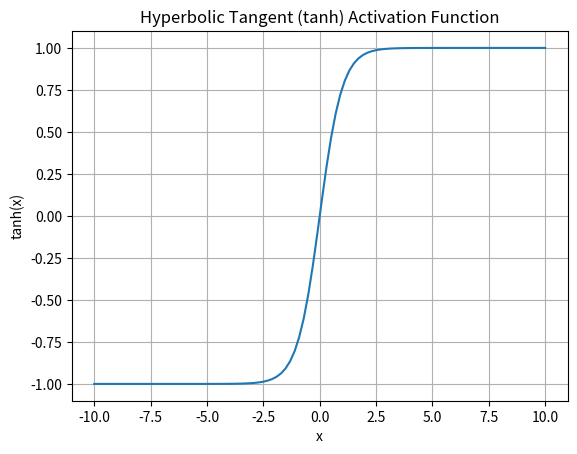

The matplotlib source for this figure:
import matplotlib.pyplot as plt
import numpy as np


def tanh(x):
    return np.tanh(x)


# Generate values for x
x = np.linspace(-10, 10, 100)

# Compute the tanh function for each value of x
y = tanh(x)

# Plot the tanh function
plt.plot(x, y)
plt.title("Hyperbolic Tangent (tanh) Activation Function")
plt.xlabel("x")
plt.ylabel("tanh(x)")
plt.grid(True)
plt.show()
